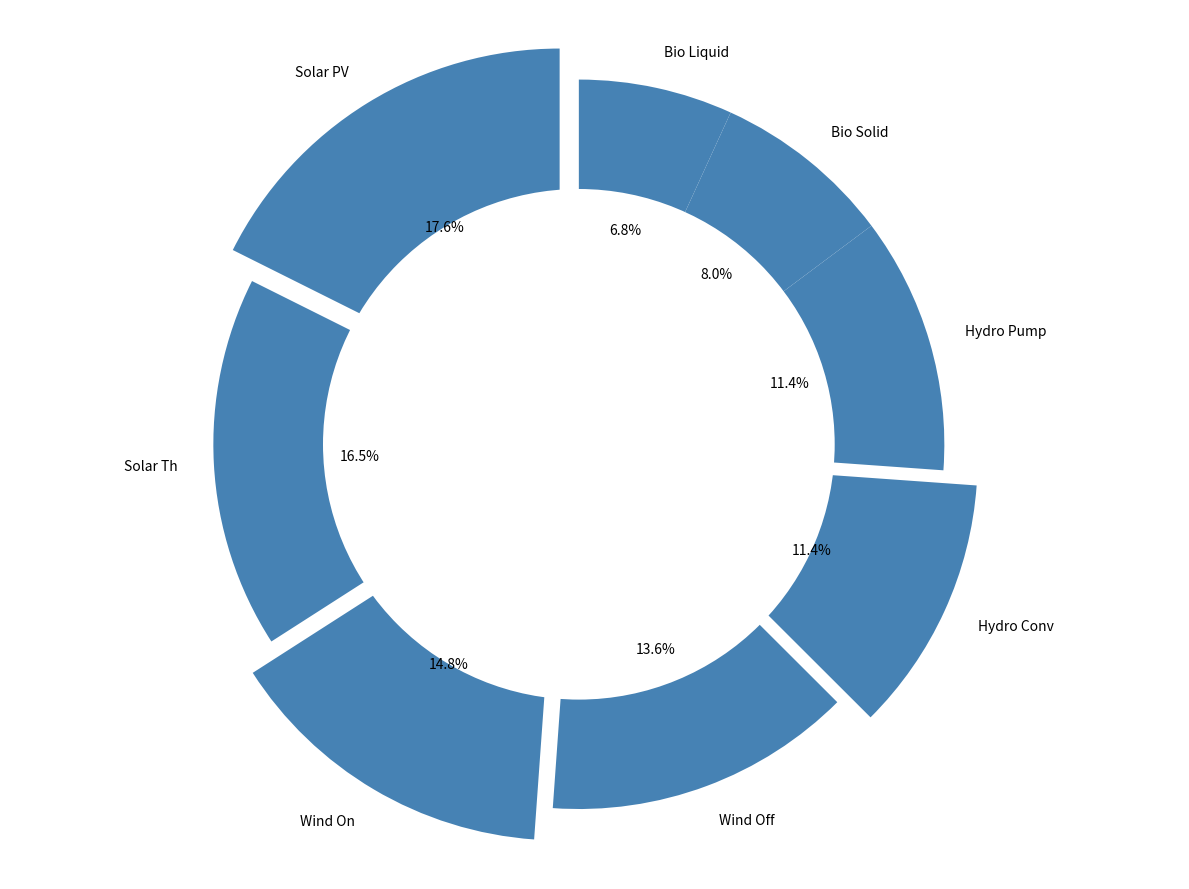

This chart was generated by the following Python code:
import matplotlib.pyplot as plt

energy_sources = [
    'Solar PV', 'Solar Th',
    'Wind On', 'Wind Off',
    'Hydro Conv', 'Hydro Pump',
    'Bio Solid', 'Bio Liquid'
]

percentages = [15.5, 14.5, 13, 12, 10, 10, 7, 6]

single_color = '#4682B4'  # Consistent color for all data groups.

explode = (0.1, 0, 0.1, 0, 0.1, 0, 0, 0)

plt.figure(figsize=(12, 9))
wedges, texts, autotexts = plt.pie(
    percentages, labels=energy_sources, autopct='%1.1f%%', startangle=90,
    colors=[single_color] * len(percentages), explode=explode
)

centre_circle = plt.Circle((0, 0), 0.70, fc='white')
fig = plt.gcf()
fig.gca().add_artist(centre_circle)

plt.axis('equal')
plt.tight_layout()

plt.show()
